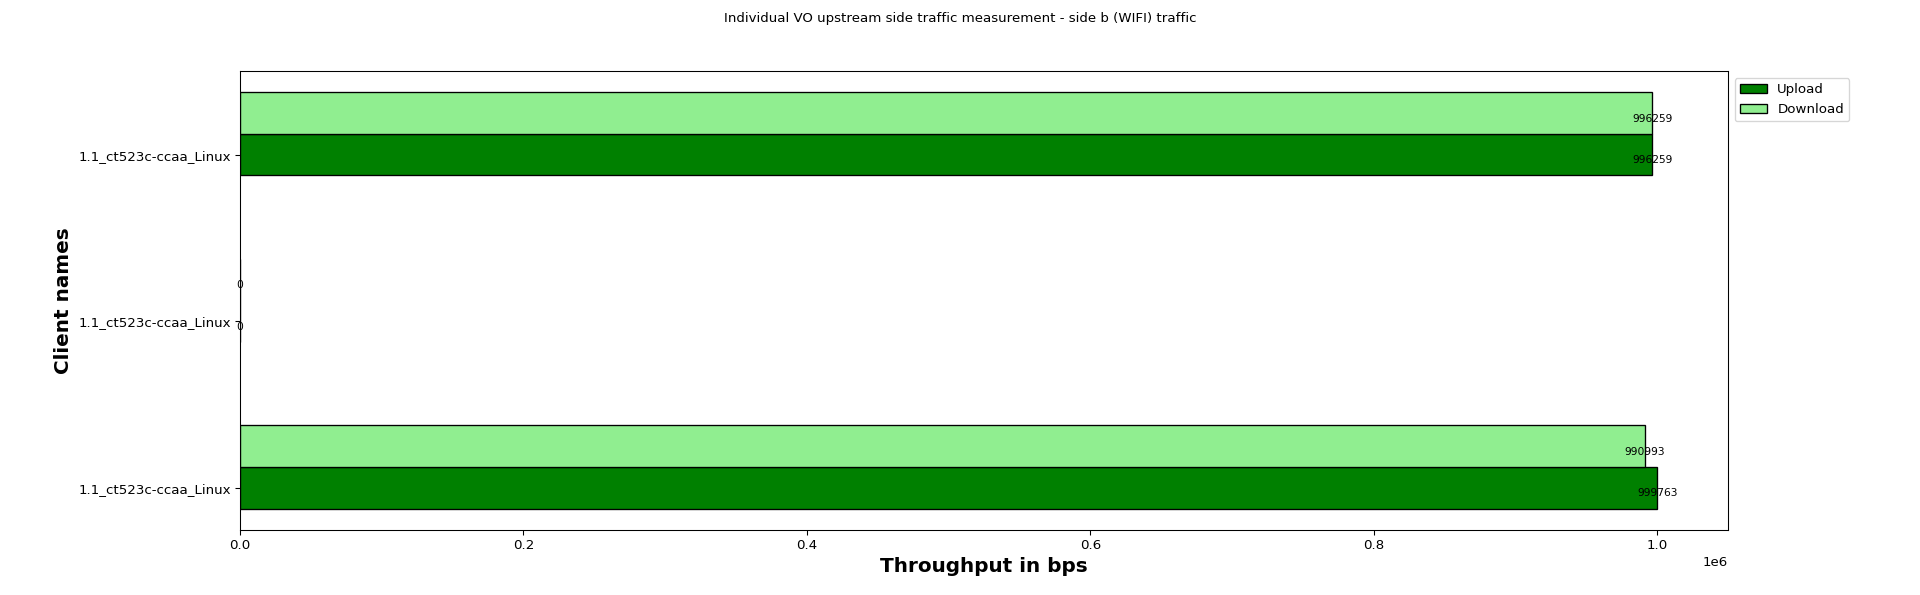

The data file committed next to this chart (first rows):
Client names, Upload, Download
1.1_ct523c-ccaa_Linux, 999763, 990993
1.1_ct523c-ccaa_Linux, 0, 0
1.1_ct523c-ccaa_Linux, 996259, 996259
